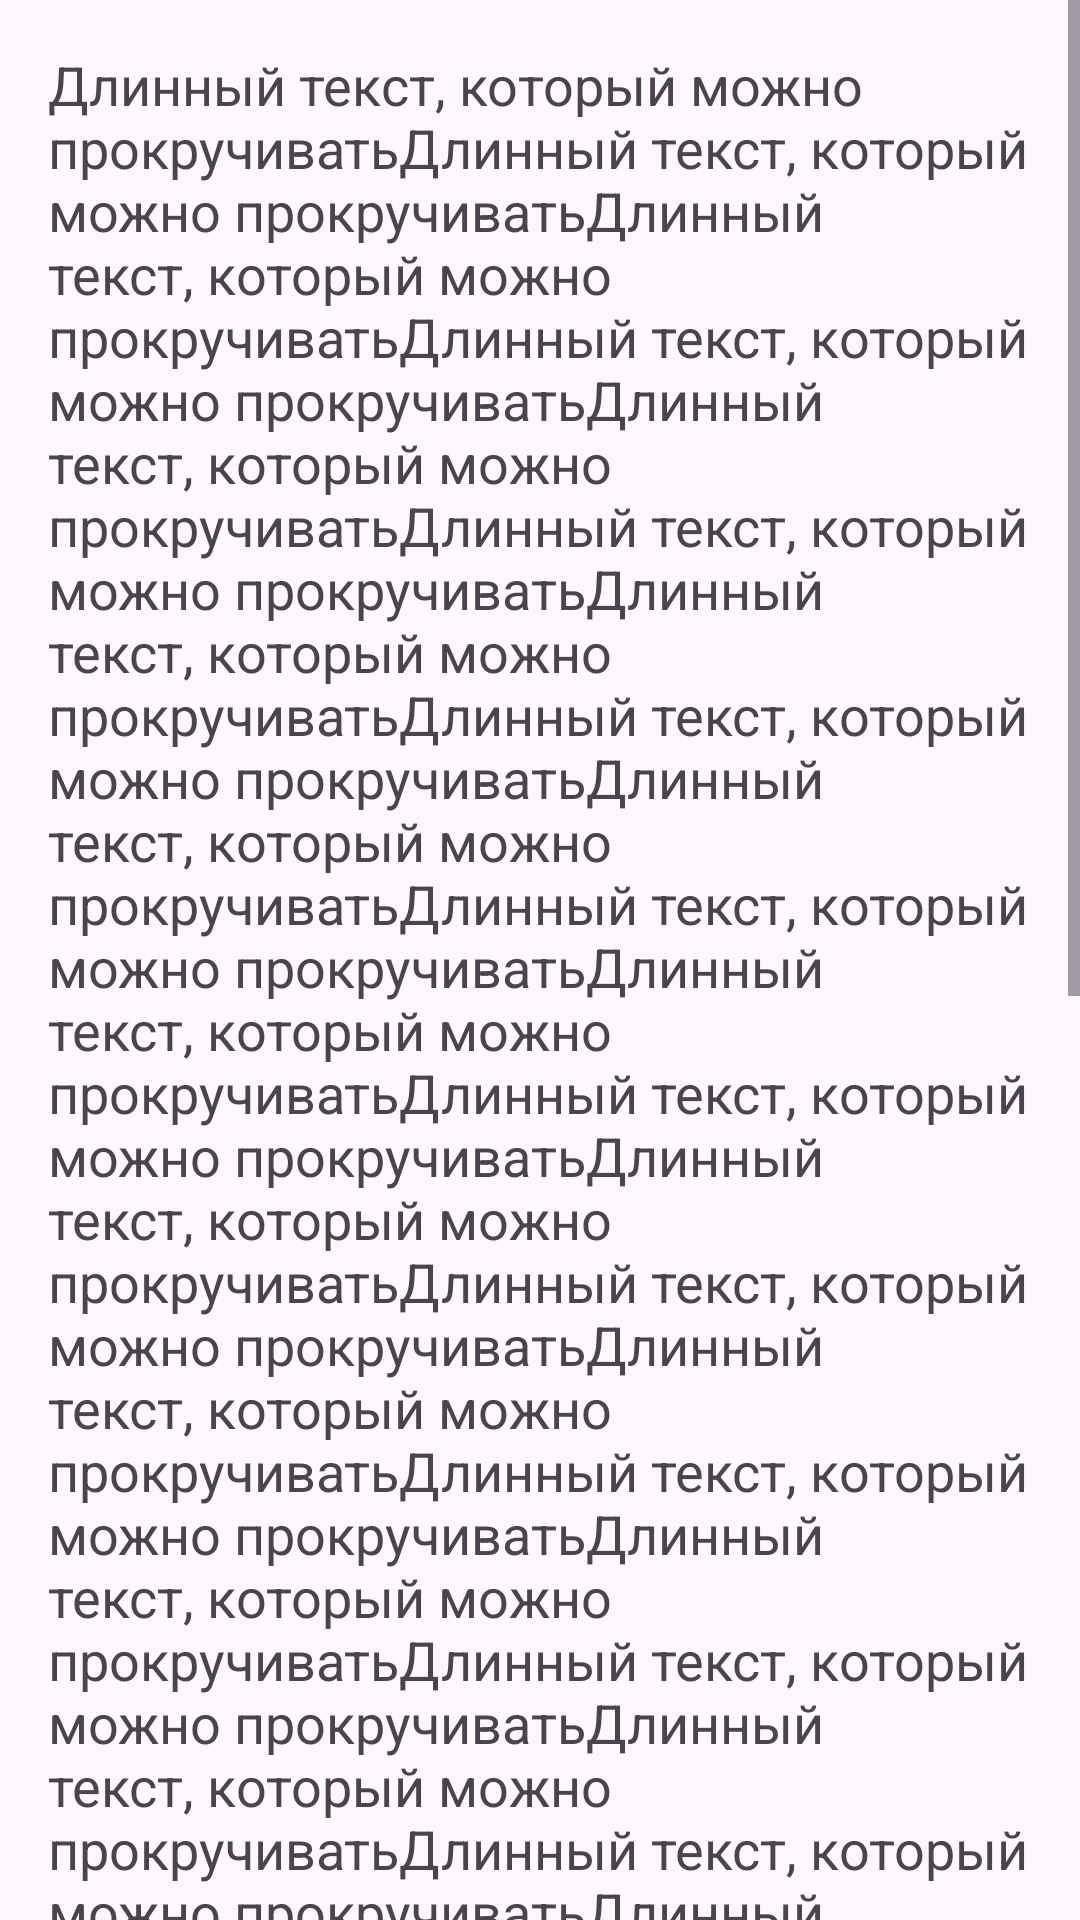

Here is an Android app screen rendered from its layout file. Give the layout XML and the strings, colors and styles it references.
<!-- AndroidManifest.xml: application theme Theme.Mobilk4 -->
<!-- res/layout/activity_scroll_view.xml -->
<?xml version="1.0" encoding="utf-8"?>
<ScrollView xmlns:android="http://schemas.android.com/apk/res/android"
    android:layout_width="match_parent"
    android:layout_height="match_parent"
    android:fillViewport="true">

    <LinearLayout
        android:layout_width="match_parent"
        android:layout_height="wrap_content"
        android:orientation="vertical"
        android:padding="16dp">

        <TextView
            android:layout_width="wrap_content"
            android:layout_height="wrap_content"
            android:text="Длинный текст, который можно прокручиватьДлинный текст, который можно прокручиватьДлинный текст, который можно прокручиватьДлинный текст, который можно прокручиватьДлинный текст, который можно прокручиватьДлинный текст, который можно прокручиватьДлинный текст, который можно прокручиватьДлинный текст, который можно прокручиватьДлинный текст, который можно прокручиватьДлинный текст, который можно прокручиватьДлинный текст, который можно прокручиватьДлинный текст, который можно прокручиватьДлинный текст, который можно прокручиватьДлинный текст, который можно прокручиватьДлинный текст, который можно прокручиватьДлинный текст, который можно прокручиватьДлинный текст, который можно прокручиватьДлинный текст, который можно прокручиватьДлинный текст, который можно прокручиватьДлинный текст, который можно прокручиватьДлинный текст, который можно прокручиватьДлинный текст, который можно прокручиватьДлинный текст, который можно прокручиватьДлинный текст, который можно прокручиватьДлинный текст, который можно прокручиватьДлинный текст, который можно прокручиватьДлинный текст, который можно прокручиватьДлинный текст, который можно прокручиватьДлинный текст, который можно прокручиватьДлинный текст, который можно прокручиватьДлинный текст, который можно прокручиватьДлинный текст, который можно прокручиватьДлинный текст, который можно прокручивать"
            android:textSize="18sp"
            android:paddingBottom="8dp"/>

        <TextView
            android:layout_width="match_parent"
            android:layout_height="wrap_content"
            android:text="Текст 1"
            android:padding="8dp"
            android:background="@android:color/darker_gray"/>

        <TextView
            android:layout_width="match_parent"
            android:layout_height="wrap_content"
            android:text="Текст 2"
            android:padding="8dp"
            android:background="@android:color/darker_gray"/>

        <TextView
            android:layout_width="match_parent"
            android:layout_height="wrap_content"
            android:text="Текст 3"
            android:padding="8dp"
            android:background="@android:color/darker_gray"/>

        <EditText
            android:id="@+id/editTextInput"
            android:layout_width="match_parent"
            android:layout_height="wrap_content"
            android:hint="Введите текст"
            android:padding="8dp"
            android:layout_marginTop="16dp"/>
    </LinearLayout>
</ScrollView>
<!-- resources referenced by this layout -->
<resources>
  <style name="Theme.Mobilk4" parent="Base.Theme.Mobilk4" />
  <style name="Base.Theme.Mobilk4" parent="Theme.Material3.DayNight.NoActionBar">
          
          
      </style>
</resources>
